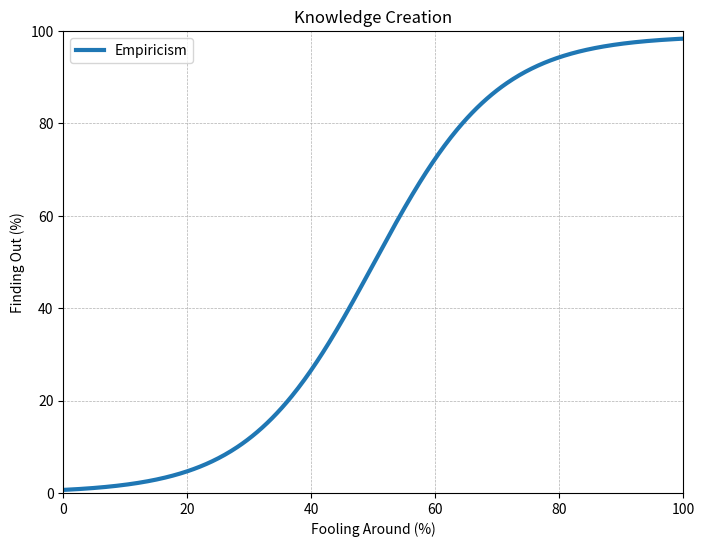

Python code for this plot:
# %%
import matplotlib.pyplot as plt
import numpy as np

# Data for the plot
x = np.linspace(0, 100, 500)
L = 99  # Maximum value of y
k = 0.1  # Steepness of the curve
x0 = 50  # Midpoint (x-value where y is half of L)

# Sigmoid function
y = L / (1 + np.exp(-k * (x - x0)))

# Plotting
plt.figure(figsize=(8, 6))
plt.plot(x, y, label="Empiricism", linewidth=3)  # Thick line
plt.xlabel("Fooling Around (%)")
plt.ylabel("Finding Out (%)")
plt.title("Knowledge Creation")
plt.legend()
plt.grid(True, linestyle="--", linewidth=0.5)
plt.gca().set_xlim(0, 100)
plt.gca().set_ylim(0, 100)
plt.show()

plt.savefig("knowledge_creation.png")

# %%
